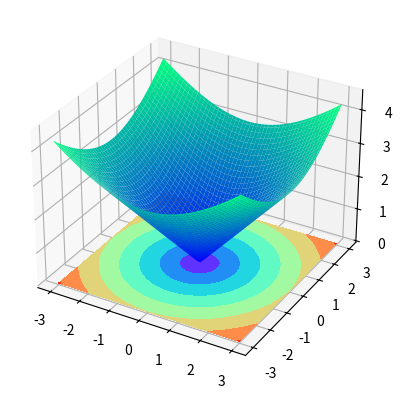
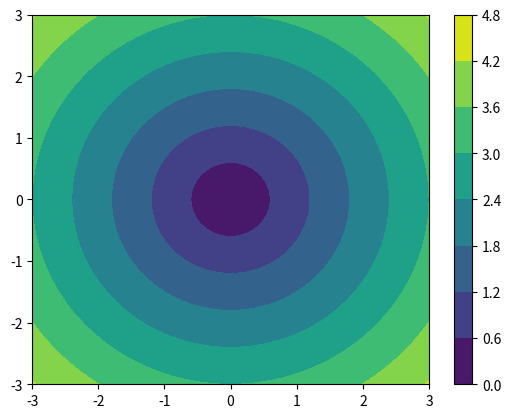

Here is the Python script that generated these plots, in order:


import numpy as np
from matplotlib import pyplot as plt
from matplotlib.pyplot import pcolormesh
from mpl_toolkits.mplot3d import Axes3D


x = np.linspace(-3.0, 3.0, 100)
y = np.linspace(-3.0, 3.0, 100)

X, Y = np.meshgrid(x, y)
Z = np.sqrt(X**2 + Y**2)

plt.figure()
ax1 = plt.axes(projection='3d')
ax1.plot_surface(X,Y,Z,alpha=1,cmap='winter')

ax1.contourf(X,Y,Z,zdir='z', offset=0,cmap="rainbow")

fig,ax=plt.subplots(1,1)
cp = ax.contourf(X, Y, Z)
fig.colorbar(cp)
plt.show()
